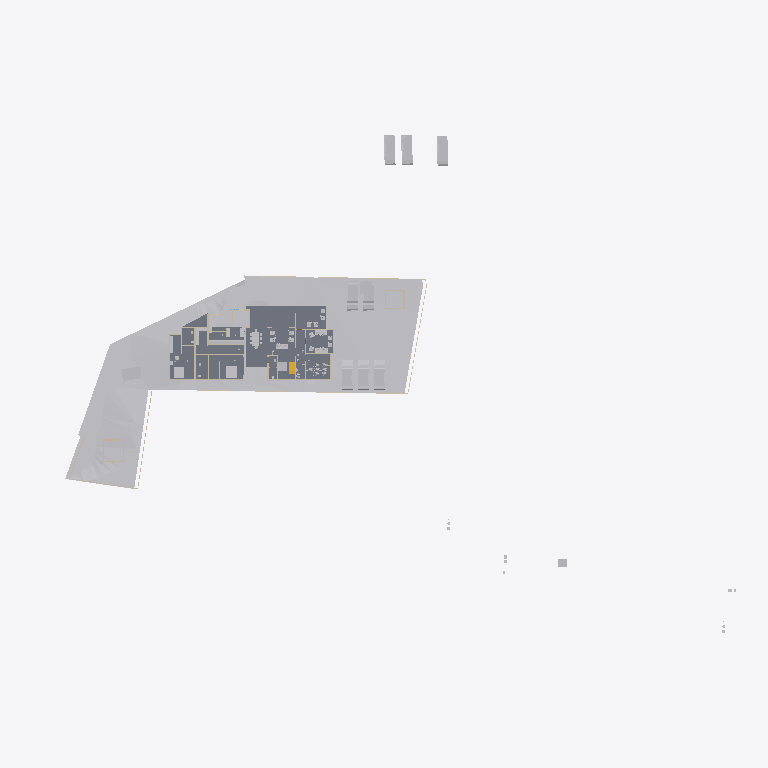
Plan cut of the same IFC building model at storey 'Road Level' (level 0.00 m, cut at 1.40 m), seen from above with north up, elements coloured by IFC class: 30 other elements (light grey), 21 walls (beige), 4 slabs (grey), 1 stair flight (yellow). Cut surfaces are drawn darker.
Extent 123.3 m × 86.4 m × 15.3 m (x, y, z). Storeys (6): Road Level at 0.00 m; Concept at 0.00 m; Existing at 0.00 m; Roof at 0.00 m; GF at 0.45 m; FF at 3.45 m. Elements (259): 81 IfcWall, 63 IfcBuildingElementProxy, 46 IfcFurniture, 24 IfcSanitaryTerminal, 11 IfcSlab, 9 IfcDoor, 8 IfcVehicle, 6 IfcRoof, 3 IfcStairFlight, 2 IfcGeographicElement, 2 IfcRailing, 2 IfcTransportElement.

HEADER;
FILE_DESCRIPTION(('ViewDefinition[DesignTransferView]'),'2;1');
FILE_NAME('Jailani.ifc','2025-11-27T19:34:38+05:30',(''),(''),'IfcOpenShell 0.8.3-post1','Bonsai 0.8.3-post1','Nobody');
FILE_SCHEMA(('IFC4X3'));
ENDSEC;
DATA;
#1=IFCPROJECT('1rEyq$MlvDVO9q4X_6O_vh',$,'My Project',$,$,$,$,(#14,#26),#9);
#31=IFCSITE('2ymv4STDrDCBgdvlSnG91s',$,'My Site',$,$,#54,$,$,$,$,$,$,$,$);
#37=IFCBUILDING('0WCwdFWaT3fvN6dYFJV0G3',$,'My Building',$,$,#60,$,$,$,$,$,$);
#43=IFCBUILDINGSTOREY('3glIUxBxj019WI9WL2_LBp',$,'Road Level',$,$,#66,$,$,$,$);
#2091=IFCBUILDINGSTOREY('0gksAyAJzF1eVdNHxF82jx',$,'GF',$,$,#2111,$,$,$,$);
#9684=IFCBUILDINGSTOREY('0GW8AoQ6z9OfFkHNDnUrmB',$,'FF',$,$,#79158,$,$,$,$);
#36449=IFCBUILDINGSTOREY('08MXqDc890wx$ikiXcsfjl',$,'Concept',$,$,#36465,$,$,$,$);
#37612=IFCBUILDINGSTOREY('3FqJSqHaz8MQtwN4CzJUgT',$,'Existing',$,$,#37627,$,$,$,$);
#39460=IFCBUILDINGSTOREY('2$v9ldK6P2VucsJp$wo$TV',$,'Roof',$,$,#39475,$,$,$,$);
#1788=IFCGEOGRAPHICELEMENT('2G7_FUH1TFnfA2p0BceQCt',$,'Site',$,$,#92131,#1804,$,.TERRAIN.);
#4726=IFCSLAB('2FiUBYKgX14Ok5pfpzPww9',$,'Slab',$,$,#60906,#4737,$,$);
#60948=IFCSLAB('11QzhEmLjEpPRVO_fEbIYE',$,'Slab',$,$,#61542,#60969,$,$);
#44400=IFCGEOGRAPHICELEMENT('1ijp4spyP8GBGp3uN8hwYJ',$,'Grass',$,$,#44458,#44410,$,.VEGETATION.);
#60907=IFCSLAB('29Z9_do5X3DR78YBb_xcC2',$,'Slab',$,$,#85898,#60928,$,$);
#41382=IFCVEHICLE('1IZ4nX7e53bPYukwIgWlwk',$,'Vehicle',$,$,#85933,#41395,$,$);
#41410=IFCVEHICLE('0vgVxzNb92ZxtGg52SdjXf',$,'Vehicle',$,$,#85938,#41423,$,$);
#42195=IFCVEHICLE('3MkhLELVLDs8uvUp6MaLNE',$,'Vehicle',$,$,#85948,#42208,$,$);
#40568=IFCVEHICLE('3YADKfQzbBmOkqjeAW8eZC',$,'Vehicle',$,$,#41076,#40581,$,$);
#40601=IFCVEHICLE('2n0InfZ3983xlP1tLNpSFe',$,'Vehicle',$,$,#41081,#40614,$,$);
#40247=IFCVEHICLE('1o80UYAPX4cRrso8iBSkYA',$,'Vehicle',$,$,#41071,#40260,$,$);
#82694=IFCVEHICLE('1WbX0ZaZv1EAj6UxZaEAuW',$,'Vehicle',$,$,#88678,#82707,$,$);
#4239=IFCBUILDINGELEMENTPROXY('3q7lNd2p17oe3AMat8N37d',$,'Toilet 2',$,$,#81645,#4249,$,.COMPLEX.);
#82661=IFCVEHICLE('2O_E7LLoD7$8BBqiYG5hnx',$,'Vehicle',$,$,#88673,#82674,$,$);
#91396=IFCSLAB('3YIUutFS56FOzWxXAWjTlM',$,'Slab',$,$,#92151,#91417,$,$);
#4250=IFCBUILDINGELEMENTPROXY('3toYnKI0v7vRY5ZvUmLVDd',$,'Toilet1',$,$,#81650,#4260,$,.COMPLEX.);
#48553=IFCFURNITURE('2Ze14ZEU9CiBG9_AhI5DIZ',$,'Furniture',$,$,#81845,#48562,$,$);
#55484=IFCFURNITURE('3TkWbzkAX1QAVy26F4DON4',$,'Furniture',$,$,#81665,#55497,$,$);
#55457=IFCFURNITURE('0V6hxvZwXE6hVLVUBmKQZG',$,'Furniture',$,$,#92021,#55466,$,$);
#91474=IFCFURNITURE('2y1khNSwb4aQL0Fp4pOIi1',$,'Furniture',$,$,#92101,#91485,$,$);
#80165=IFCTRANSPORTELEMENT('3e3Q4k1592$RuhbEiGY1JY',$,'TransportElement',$,$,#85928,#80195,$,$);
#23555=IFCTRANSPORTELEMENT('10_X8X5DHBYv3U3r1ASSTk',$,'TransportElement',$,$,#35085,#23564,$,$);
#60594=IFCSTAIRFLIGHT('3K6s0TXK14hg3GYNy0Q3Ew',$,'StairFlight',$,$,#88998,#60602,$,7,6,0.160000000681196,0.150000005960464,.STRAIGHT.);
#3370=IFCWALL('0xoPJC_XvDxeOzIZpSQWPO',$,'Wall',$,$,#35160,#3381,$,$);
#74767=IFCWALL('0PfuzQe8PDVgwkyTxt9HLX',$,'Wall',$,$,#91336,#74778,$,$);
#3433=IFCWALL('2gqgdNokT89Rrmjq1x$gkt',$,'Wall',$,$,#35105,#3444,$,$);
#2407=IFCWALL('1wqYISk15EtxPgF1WYwVVh',$,'Wall',$,$,#35135,#2413,$,$);
#59578=IFCWALL('18OzynGbzFkxUyJxJqUeri',$,'Wall',$,$,#83470,#59589,$,$);
#90533=IFCWALL('13GoSQLf5BYBU2ET_C6NF2',$,'Wall',$,$,#91395,#90544,$,$);
#2632=IFCWALL('1hiIP0I5r0ZAybbUAFoviW',$,'Wall',$,$,#35120,#2638,$,$);
#3190=IFCWALL('193oymhqH3WPw9ieWVOFsJ',$,'Wall',$,$,#36281,#3201,$,$);
#57124=IFCFURNITURE('15Skxy8r96qe_HOd4421Z6',$,'Furniture',$,$,#92071,#57135,$,$);
#56707=IFCFURNITURE('3vVXXivcj3cuUgfA$Fo3Wy',$,'Furniture',$,$,#90651,#56718,$,$);
#74074=IFCWALL('3rQ_eWSI1E988SeZf1Hbnw',$,'Wall',$,$,#75126,#74085,$,$);
#91254=IFCWALL('1G4ZGs46D6h8NSP8wZK7Mf',$,'Wall',$,$,#91304,#91265,$,$);
#6030=IFCFURNITURE('3gD11dh7T2SPAde6fVBVr4',$,'Furniture',$,$,#92026,#6043,$,$);
#89686=IFCFURNITURE('13ALM621n4AfCK13kNr2ii',$,'Furniture',$,$,#92126,#89699,$,$);
#75060=IFCWALL('2K92LYKUD0X8mExphv8wF_',$,'Wall',$,$,#91050,#75071,$,$);
#48220=IFCFURNITURE('1QWqY1IIrEJwc5UsSxSNE6',$,'Furniture',$,$,#85783,#48233,$,$);
#57053=IFCFURNITURE('2BepyqesL86OgduNsO02sh',$,'Furniture',$,$,#92056,#57064,$,$);
#56246=IFCFURNITURE('2mj$BvRbP1f9_7V7W1oVwT',$,'Furniture',$,$,#92066,#56257,$,$);
#56682=IFCFURNITURE('3tvlU_9tnFsfJ$U1Qt7Czb',$,'Furniture',$,$,#91590,#56693,$,$);
#2457=IFCWALL('38EbZ7mAL5TfofCc1aVwCP',$,'Wall',$,$,#35150,#2463,$,$);
#2607=IFCWALL('0hLi5deXP5Zfo$NOtNZznY',$,'Wall',$,$,#35130,#2613,$,$);
#86943=IFCWALL('2f2pLvPszF0xVQvVxkOD$B',$,'Wall',$,$,#88703,#86954,$,$);
#59642=IFCWALL('01zCAxSVLFhhLmLX4f918i',$,'Wall',$,$,#84262,#59653,$,$);
#56164=IFCFURNITURE('1NDOqTkPT45hXxPi7JQfG6',$,'Furniture',$,$,#92051,#56175,$,$);
#60124=IFCWALL('2egd4x5r5Bt9ju5FZWKZ7D',$,'Wall',$,$,#89508,#60135,$,$);
#75308=IFCWALL('0aRmjp_Qf6AeBX3Xe9lqsI',$,'Wall',$,$,#91598,#75319,$,$);
#73692=IFCWALL('0NFDUSK41CyhhmKQii$1su',$,'Wall',$,$,#91208,#73703,$,$);
#91434=IFCFURNITURE('1l5C4lMtH6r9_4OuYTOoD1',$,'Furniture',$,$,#92046,#91445,$,$);
#82434=IFCWALL('059f8C5Ij6hxgsaUDduYJj',$,'Wall',$,$,#83681,#82445,$,$);
#79824=IFCWALL('1qvQZ$oKL3ixPQCgj4N2F5',$,'Wall',$,$,#88044,#79876,$,$);
#57205=IFCFURNITURE('0qUyxwHa99R8xPi9cM1baU',$,'Furniture',$,$,#81840,#57216,$,$);
#56276=IFCFURNITURE('2vLizZk7fBbeZGzZ1jCZw5',$,'Furniture',$,$,#92041,#56287,$,$);
#72593=IFCWALL('2wdqOwa9r1KgXlzEcWD2R4',$,'Wall',$,$,#92161,#72604,$,$);
ENDSEC;
